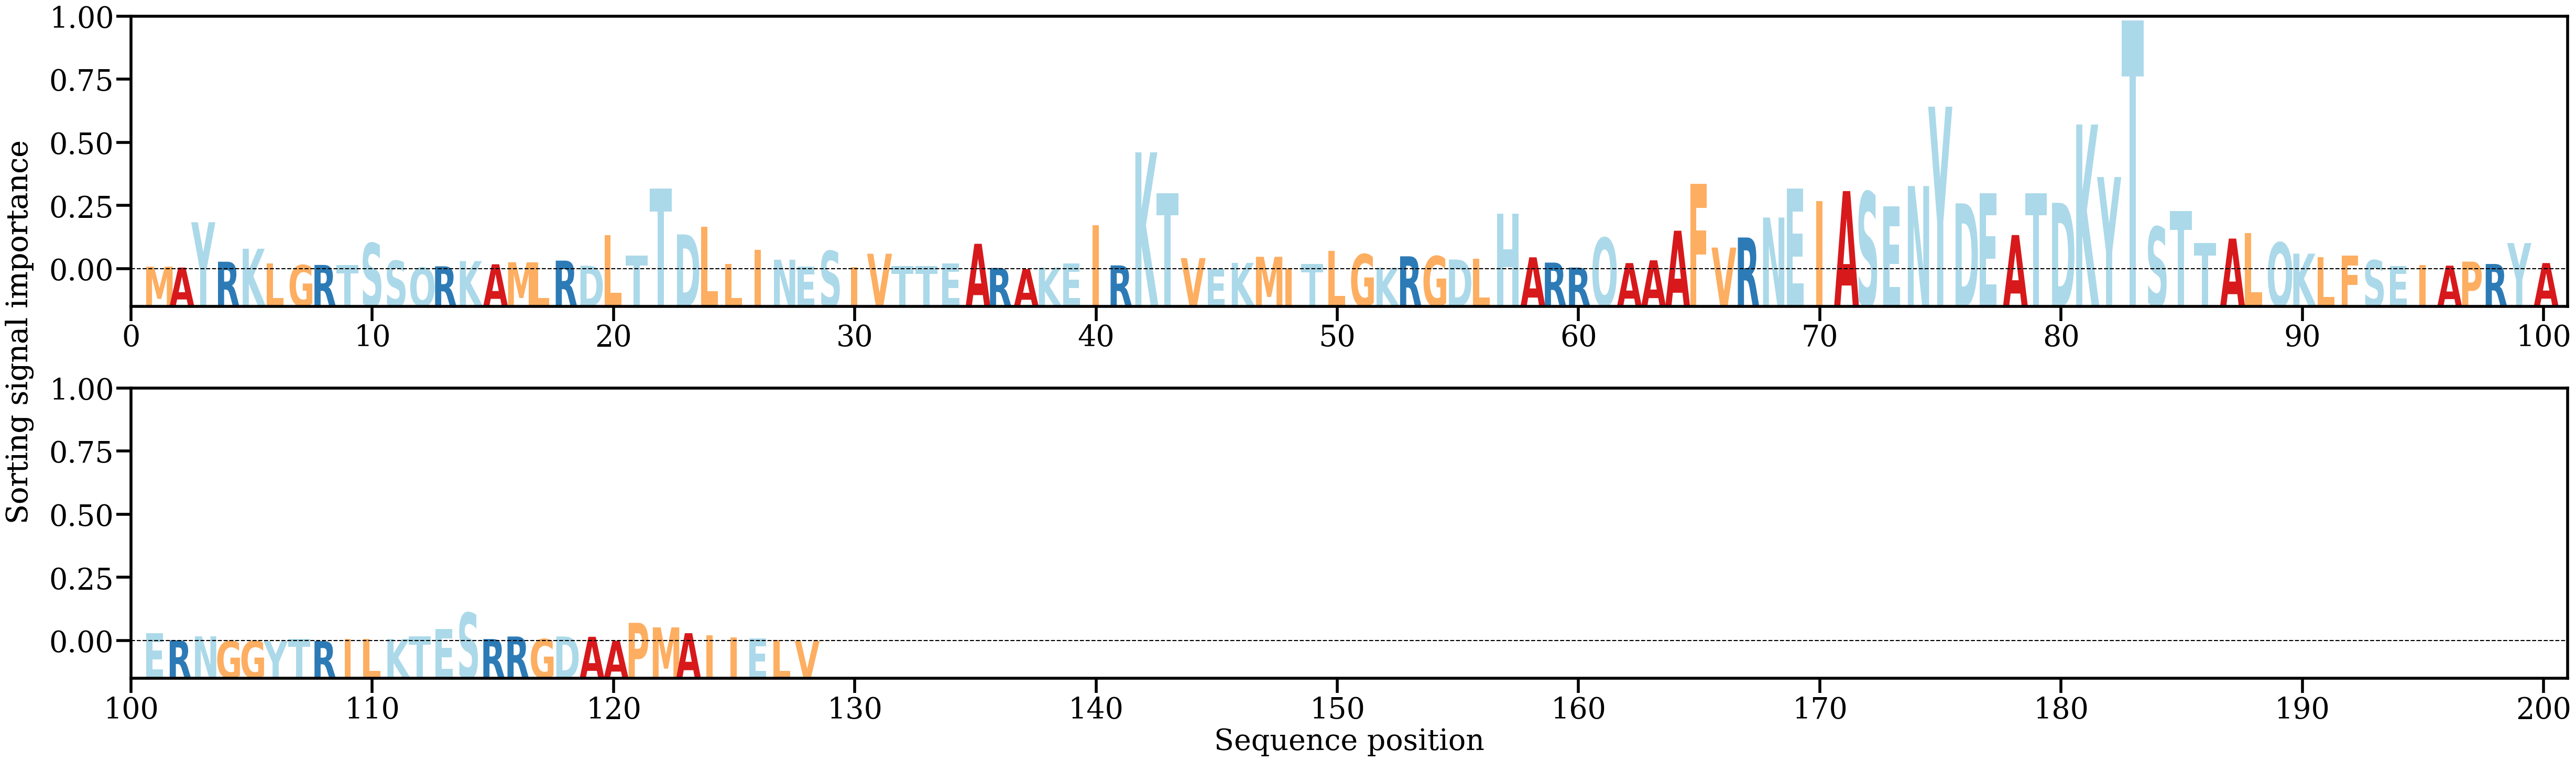

Values plotted in this chart, from the file beside it:
AA, Alpha
M, [0.00090954]
A, [0.00061776]
Y, [0.01511658]
R, [0.00248341]
K, [0.00663946]
L, [0.00190168]
G, [0.00141229]
R, [0.00145796]
T, [0.00141851]
S, [0.00843423]
S, [0.00278668]
Q, [0.00059122]
R, [0.00101523]
K, [0.00268409]
A, [0.00166766]
M, [0.00230962]
L, [0.00227748]
R, [0.00283818]
D, [0.00121059]
L, [0.01097474]
T, [0.00451627]
T, [0.0258849]
D, [0.01123081]
L, [0.01372219]
L, [0.00180563]
I, [0.00630015]
N, [0.00313027]
E, [0.00095021]
S, [0.00592881]
I, [0.00081565]
V, [0.00504601]
T, [0.0010279]
T, [0.00108787]
E, [0.00201888]
A, [0.00821933]
R, [0.00049394]
A, [0.00011485]
K, [0.00058768]
E, [0.00195685]
I, [0.0141732]
R, [0.00130571]
K, [0.03747128]
T, [0.02444751]
V, [0.00364301]
E, [7.813824e-05]
K, [0.00212457]
M, [0.00406026]
I, [0.00048703]
T, [0.00177647]
L, [0.00598707]
G, [0.00489765]
K, [0.00054514]
R, [0.00421537]
G, [0.00427377]
D, [0.00318391]
L, [0.00343816]
H, [0.01778149]
A, [0.00389362]
R, [0.00220412]
R, [0.00062143]
... 68 more rows
